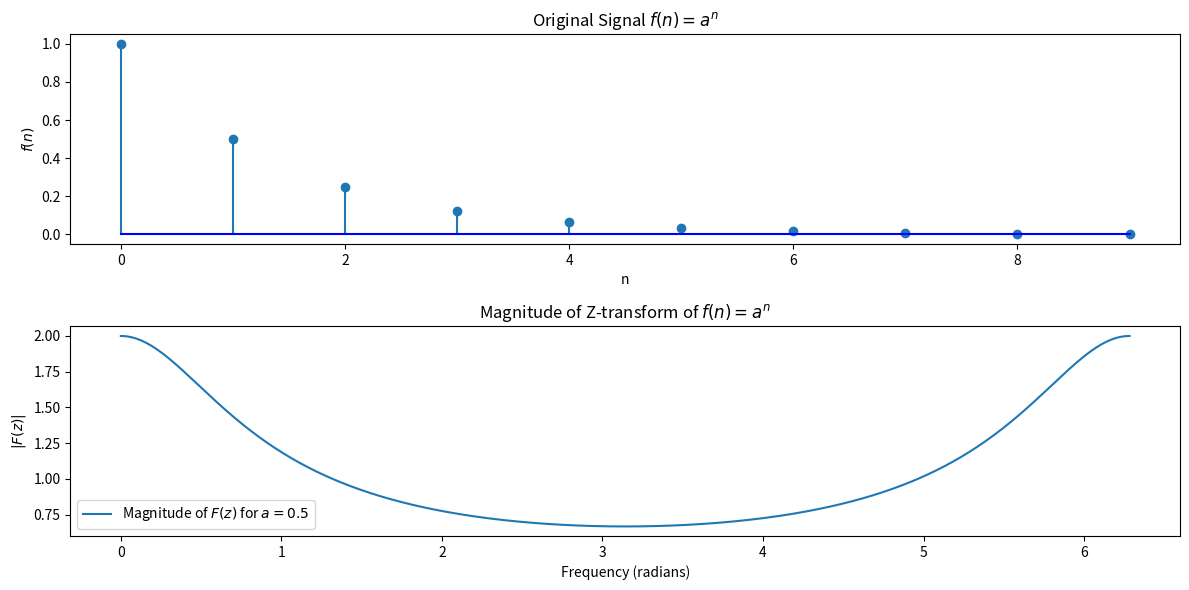

This figure's Python source:
import numpy as np
import matplotlib.pyplot as plt
import sympy as sp

z, n, a = sp.symbols('z n a')

f_n = a**n

F_z = sp.summation(f_n * z**(-n), (n, 0, sp.oo))

a_value = 0.5
F_z_with_value = F_z.subs(a, a_value)

n_values = np.arange(0, 10)
f_n_values = [a_value**n_val for n_val in n_values]

plt.figure(figsize=(12, 6))

plt.subplot(2, 1, 1)
plt.stem(n_values, f_n_values, basefmt="b")
plt.title('Original Signal $f(n) = a^n$')
plt.xlabel('n')
plt.ylabel('$f(n)$')

frequency_range = np.linspace(0, 2*np.pi, 1000)
F_values = [sp.Abs(F_z_with_value.subs(z, np.exp(1j * omega))) for omega in frequency_range]

plt.subplot(2, 1, 2)
plt.plot(frequency_range, F_values, label=f'Magnitude of $F(z)$ for $a = {a_value}$')
plt.title('Magnitude of Z-transform of $f(n) = a^n$')
plt.xlabel('Frequency (radians)')
plt.ylabel('$|F(z)|$')
plt.legend()

plt.tight_layout()
plt.show()
